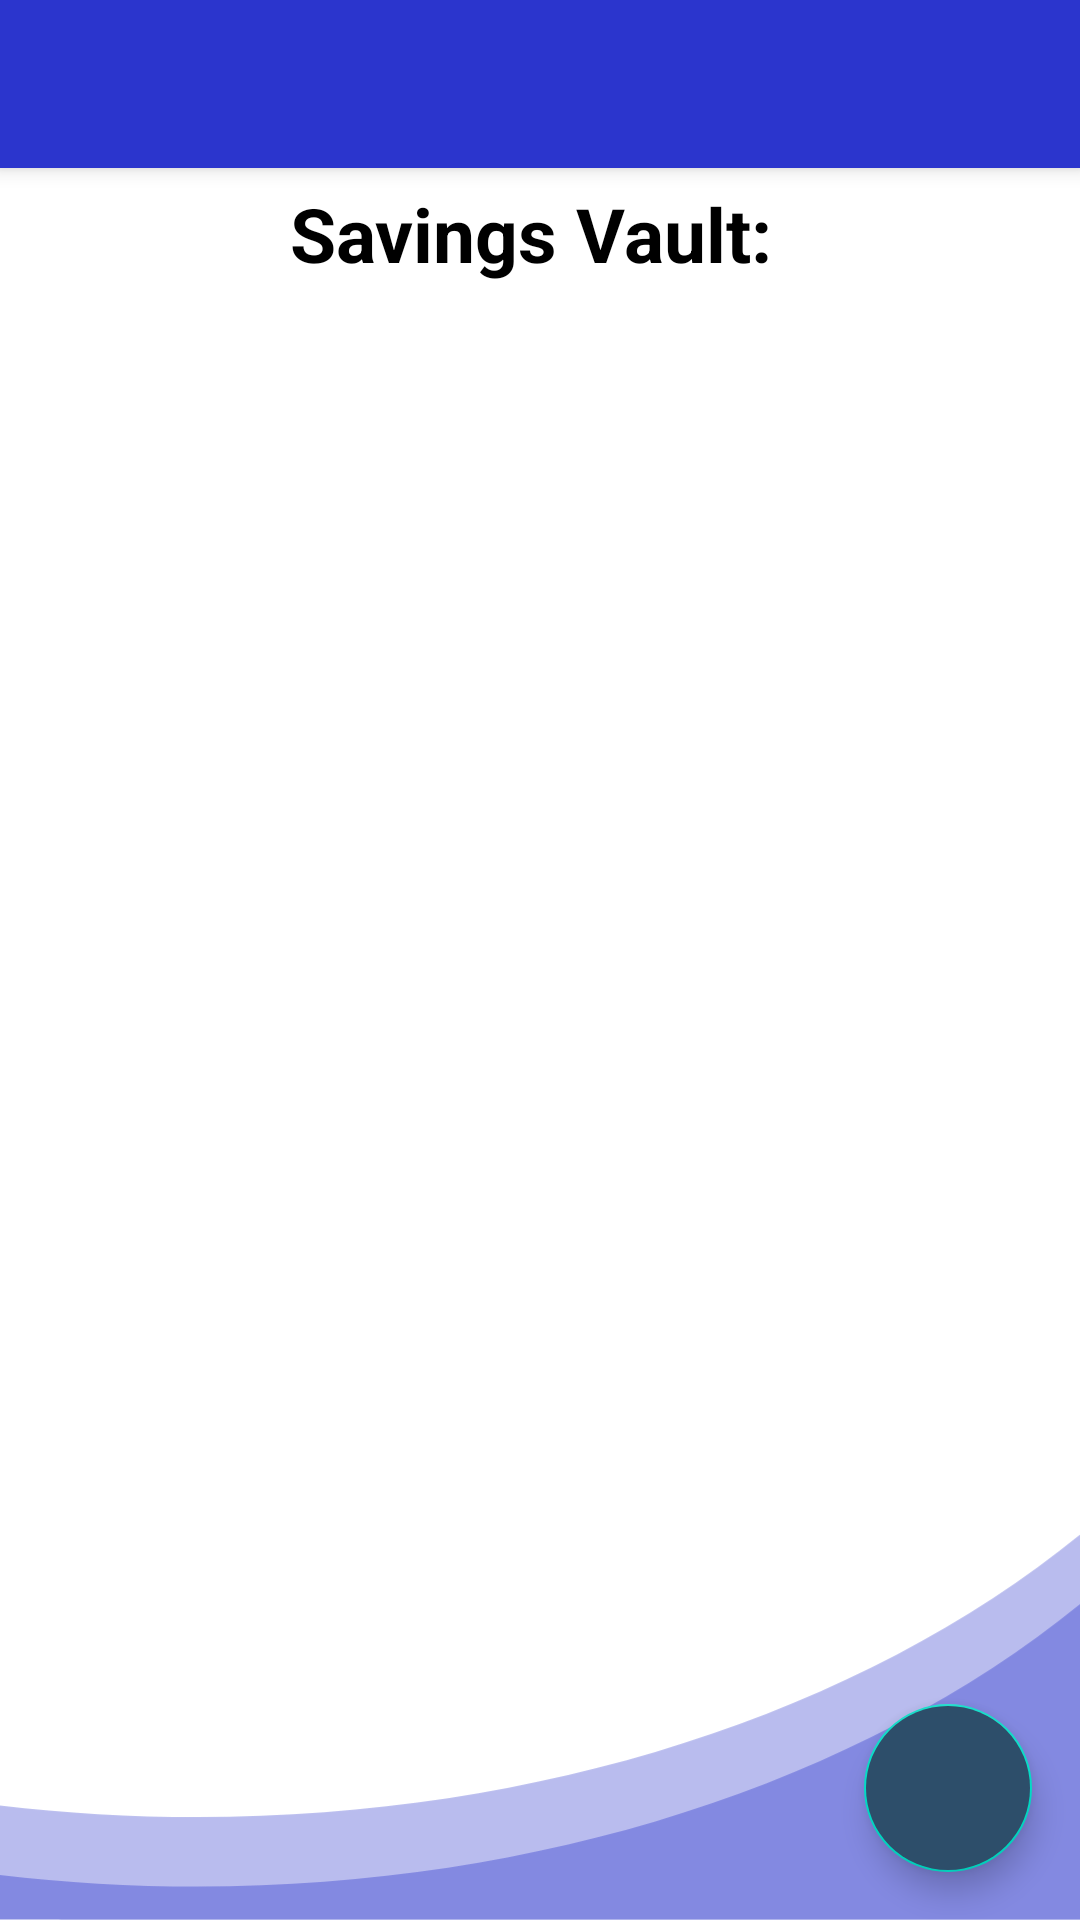

Write the Android layout XML for this screen, with the resource values it uses.
<!-- AndroidManifest.xml: application theme Theme.Wave -->
<!-- res/layout/activity_vault.xml -->
<?xml version="1.0" encoding="utf-8"?>
<LinearLayout xmlns:android="http://schemas.android.com/apk/res/android"
    xmlns:app="http://schemas.android.com/apk/res-auto"
    xmlns:tools="http://schemas.android.com/tools"
    android:layout_width="match_parent"
    android:layout_height="match_parent"
    android:orientation="vertical"
    tools:context=".VaultActivity"
    android:background="@drawable/login">

    <Toolbar
        android:layout_width="match_parent"
        android:layout_height="wrap_content"
        android:background="@color/blue"
        android:id="@+id/toolbar"
        android:elevation="4dp"
        android:theme="@style/ThemeOverlay.AppCompat.Dark.ActionBar"
        android:popupTheme="@style/ThemeOverlay.AppCompat.Light"
        />

    <TextView
        android:id="@+id/totalBudgetAmount"
        android:layout_width="match_parent"
        android:layout_height="wrap_content"
        android:text="Savings Vault: "
        android:textSize="25sp"
        android:textColor="#000"
        android:textStyle="bold"
        android:textAlignment="center"
        android:layout_marginTop="5dp"
        />
    <androidx.coordinatorlayout.widget.CoordinatorLayout
        android:layout_width="match_parent"
        android:layout_height="match_parent">
        <androidx.recyclerview.widget.RecyclerView
            android:id="@+id/recyclerview"
            android:layout_width="match_parent"
            android:layout_height="match_parent"/>

        <com.google.android.material.floatingactionbutton.FloatingActionButton
            android:layout_width="wrap_content"
            android:layout_height="wrap_content"
            android:layout_gravity="bottom|end"
            app:fabSize="normal"
            android:id="@+id/fab"
            android:src="@drawable/plus"
            android:backgroundTint="@color/gray"
            android:layout_margin="16dp"/>
    </androidx.coordinatorlayout.widget.CoordinatorLayout>


</LinearLayout>
<!-- resources referenced by this layout -->
<resources>
  <color name="blue">#2B35CD</color>
  <color name="gray">#2D4E6A</color>
  <!-- drawable login: png bitmap (drawable-hdpi, 16640 bytes) -->
  <style name="Theme.Wave" parent="Theme.MaterialComponents.DayNight.DarkActionBar">
          
          <item name="colorPrimary">@color/purple_500</item>
          <item name="colorPrimaryVariant">@color/purple_700</item>
          <item name="colorOnPrimary">@color/white</item>
          
          <item name="colorSecondary">@color/teal_200</item>
          <item name="colorSecondaryVariant">@color/teal_700</item>
          <item name="colorOnSecondary">@color/black</item>
          
          <item name="android:statusBarColor" tools:targetApi="l">?attr/colorPrimaryVariant</item>
          
  
          
          <item name="colorPrimaryDark">@color/gray</item>
          <item name="windowNoTitle">true</item>
          <item name="windowActionBar">false</item>
      </style>
  <color name="purple_500">#FF6200EE</color>
  <color name="purple_700">#FF3700B3</color>
  <color name="white">#FFFFFFFF</color>
  <color name="teal_200">#FF03DAC5</color>
  <color name="teal_700">#FF018786</color>
  <color name="black">#FF000000</color>
</resources>
